Run: headless pygame with SDL's dummy video driver; simulated clock (each Clock.tick advances the game by its frame time, no real sleeping); random seed 0; keys injected as events and as key.get_pressed() state; no mouse input.
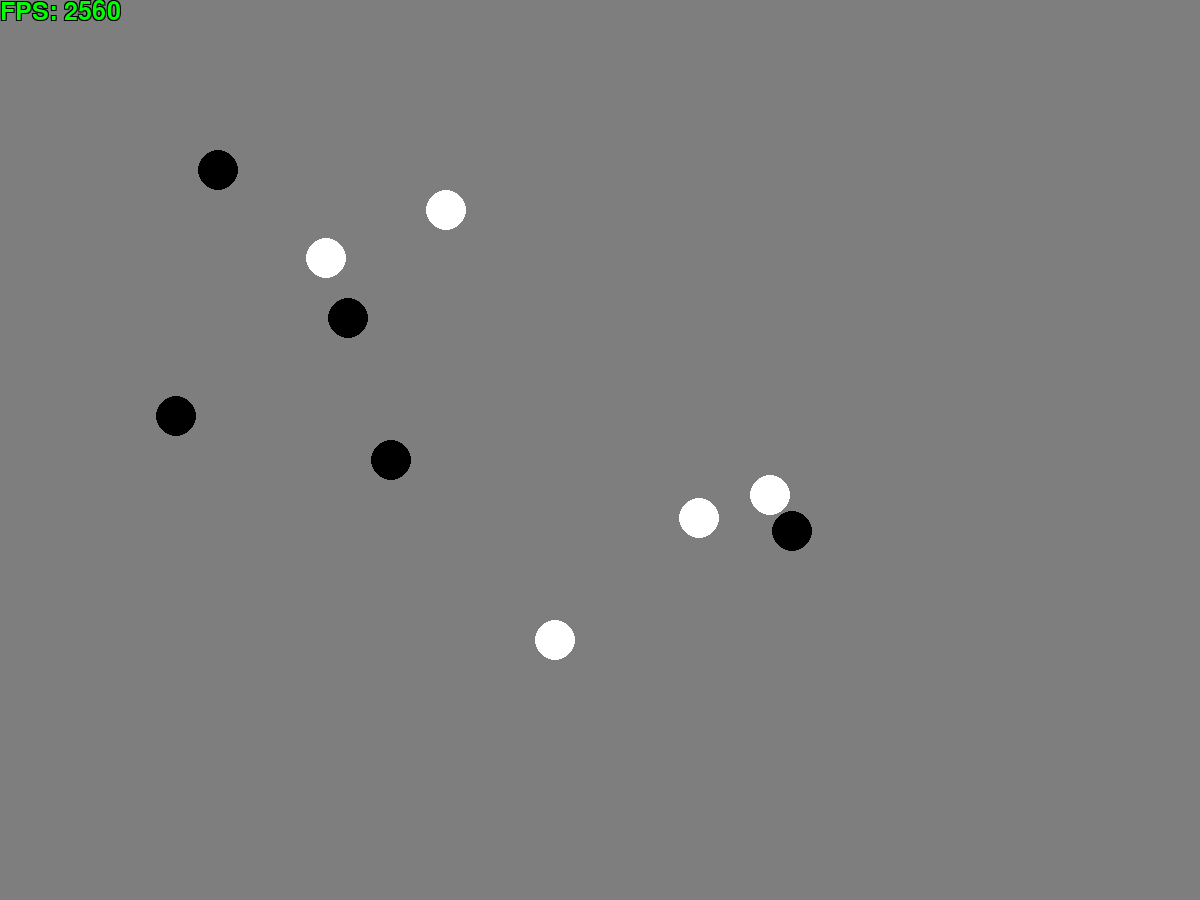
Frame 1 of 4 · flips 1–60 · no input
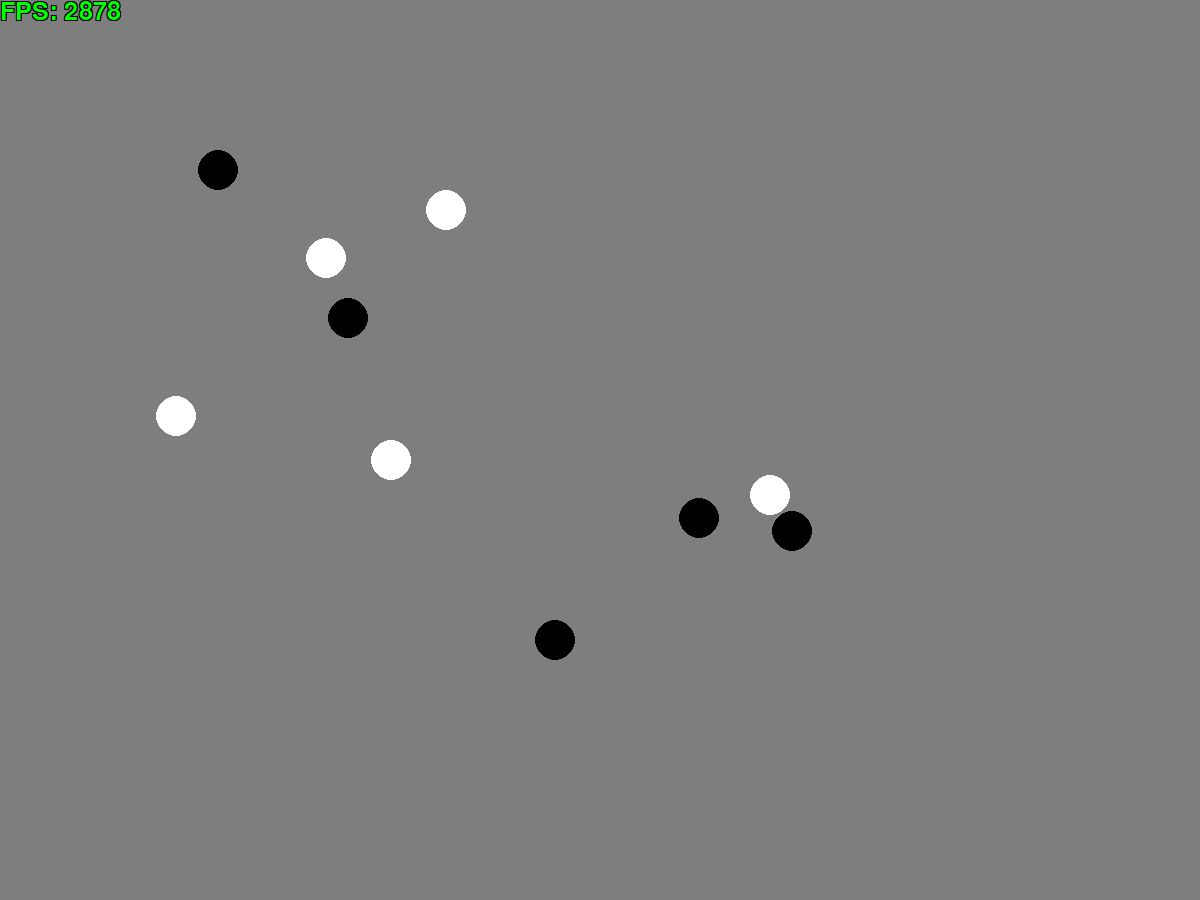
Frame 2 of 4 · flips 61–180 · tapped SPACE, RETURN · held RIGHT (→), D
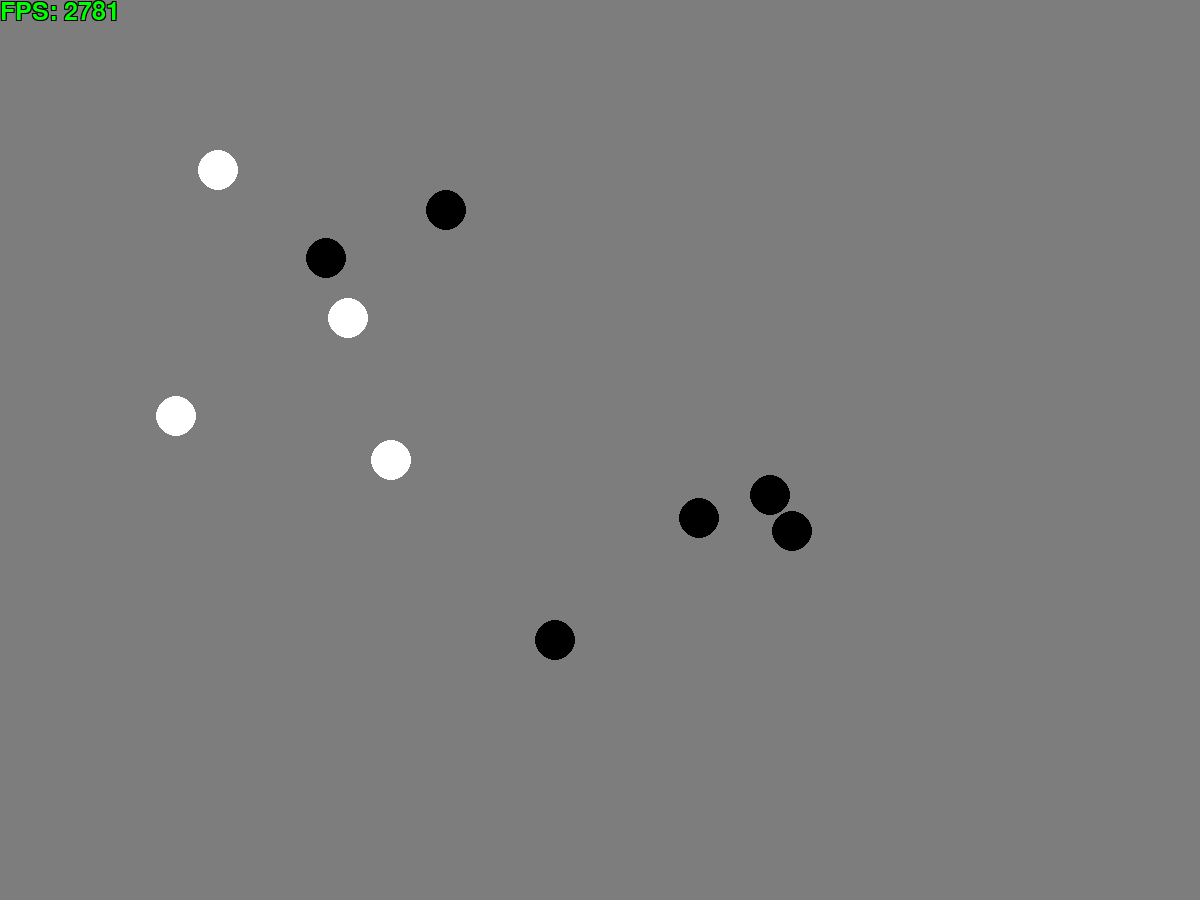
Frame 3 of 4 · flips 181–300 · held DOWN (↓), S
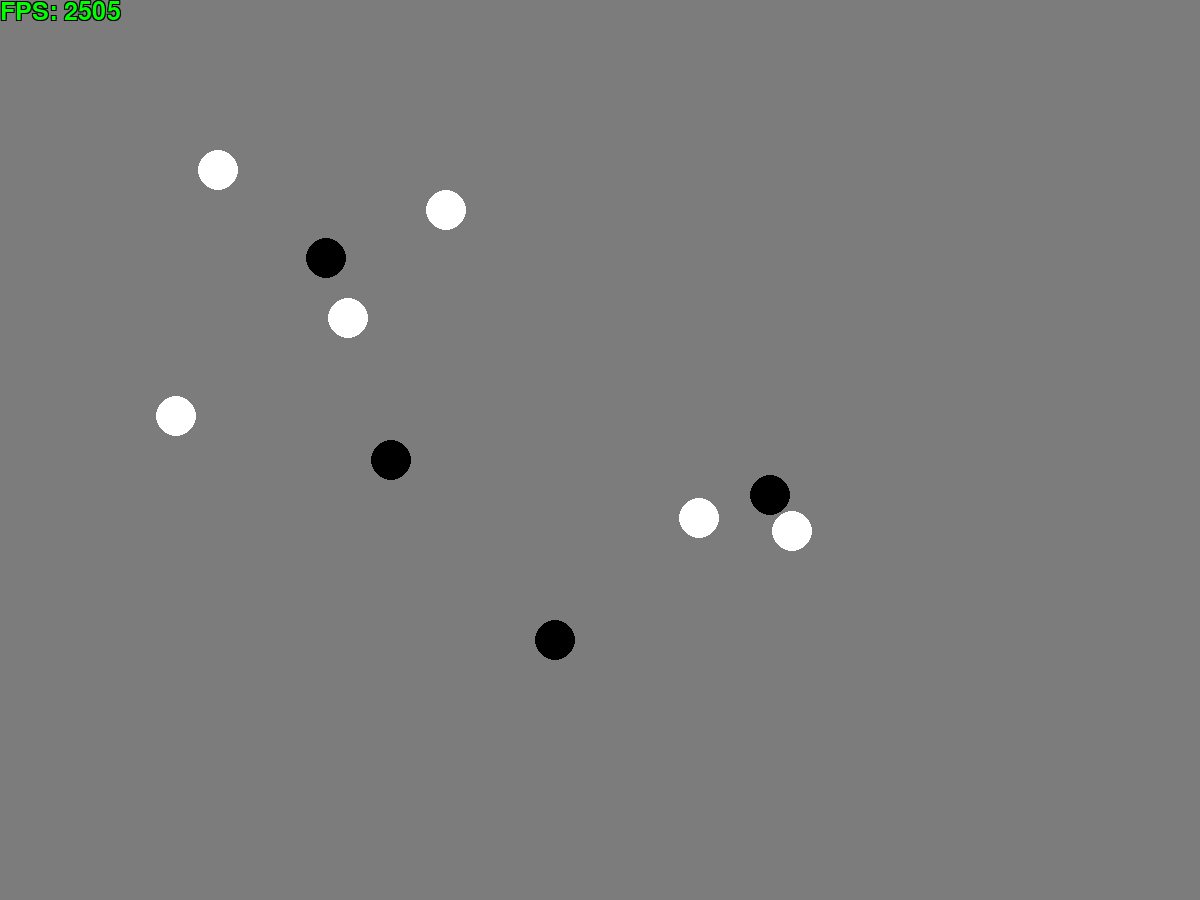
Frame 4 of 4 · flips 301–420 · held LEFT (←), A, UP (↑), W

The pygame program that drew these frames:

import pygame
import time
import random
from pygame.math import Vector3
from pygame.math import Vector2
import math

pygame.init()

WINDOW_RESOLUTION = (1200, 900)
image_resolution = [1200, 900]
transform_resolution = (WINDOW_RESOLUTION[0] / image_resolution[0], WINDOW_RESOLUTION[1] / image_resolution[1])
display = pygame.display.set_mode(WINDOW_RESOLUTION, pygame.RESIZABLE)
pygame.display.set_caption(__file__.split("\\")[-1])

run = True
time_prev = time.time()
clock = pygame.time.Clock()

# Colors
v_black = Vector3(0, 0, 0)
v_white = Vector3(255, 255, 255)
v_red = Vector3(255, 0, 0)
v_yellow = Vector3(255, 255, 0)
v_green = Vector3(0, 255, 0)
v_cyan = Vector3(0, 255, 255)
v_blue = Vector3(0, 0, 255)

# Text
pygame.font.init()
font = pygame.font.SysFont(None, WINDOW_RESOLUTION[0] // 32)


def show_fps(delta_time, text_color=(0, 255, 0), outline_color=(0, 0, 0)):
    fps_text = font.render(f"FPS: {int(1 / delta_time)}", True, text_color)
    fps_outline = font.render(f"FPS: {int(1 / delta_time)}", True, outline_color)
    display.blit(fps_outline, (-1, -1))
    display.blit(fps_outline, (-1, 1))
    display.blit(fps_outline, (1, -1))
    display.blit(fps_outline, (1, 1))
    display.blit(fps_text, (0, 0))


angle = math.pi
threshold_min = 0.02
threshold_max = 0.98


class PepperMoths:
    def __init__(self, radius, pos, color=None):
        self.radius = radius
        self.pos = pos
        self.color = color or self.color_update(1 / 7)

    def draw(self, surface):
        pygame.draw.circle(surface, self.color, self.pos, self.radius)

    def color_update(self, threshold):
        x = random.uniform(0, 1)
        if x <= threshold:
            self.color = v_white
        else:
            self.color = v_black


def make_PepperMoths(n, seed=4):
    random.seed(seed)
    return [PepperMoths(20, [random.randint(150, 1050), random.randint(150, 750)]) for _ in range(n)]


pepper = make_PepperMoths(10)

while run:

    # Calculate dt
    time_now = time.time()
    dt = time_now - time_prev
    time_prev = time_now

    # Event loop
    for event in pygame.event.get():
        if event.type == pygame.QUIT:
            run = False

        # Resize window event
        if event.type == pygame.VIDEORESIZE:
            display = pygame.display.set_mode((event.w, event.h), pygame.RESIZABLE)

        # Keypresses
        # if event.type == pygame.KEYDOWN:
        # if event.key == pygame.K_1:
    sin_angle = math.sin(angle) * 0.5 + 0.5
    rgb_value = sin_angle * v_white
    angle += 0.1 * dt
    display.fill(rgb_value)

    for p in pepper:
        p.color_update(min(threshold_max, max(sin_angle, threshold_min)))
        p.draw(display)

    print(min(threshold_max, max(sin_angle, threshold_min)))
    show_fps(dt)
    pygame.display.update()
    clock.tick(5)
